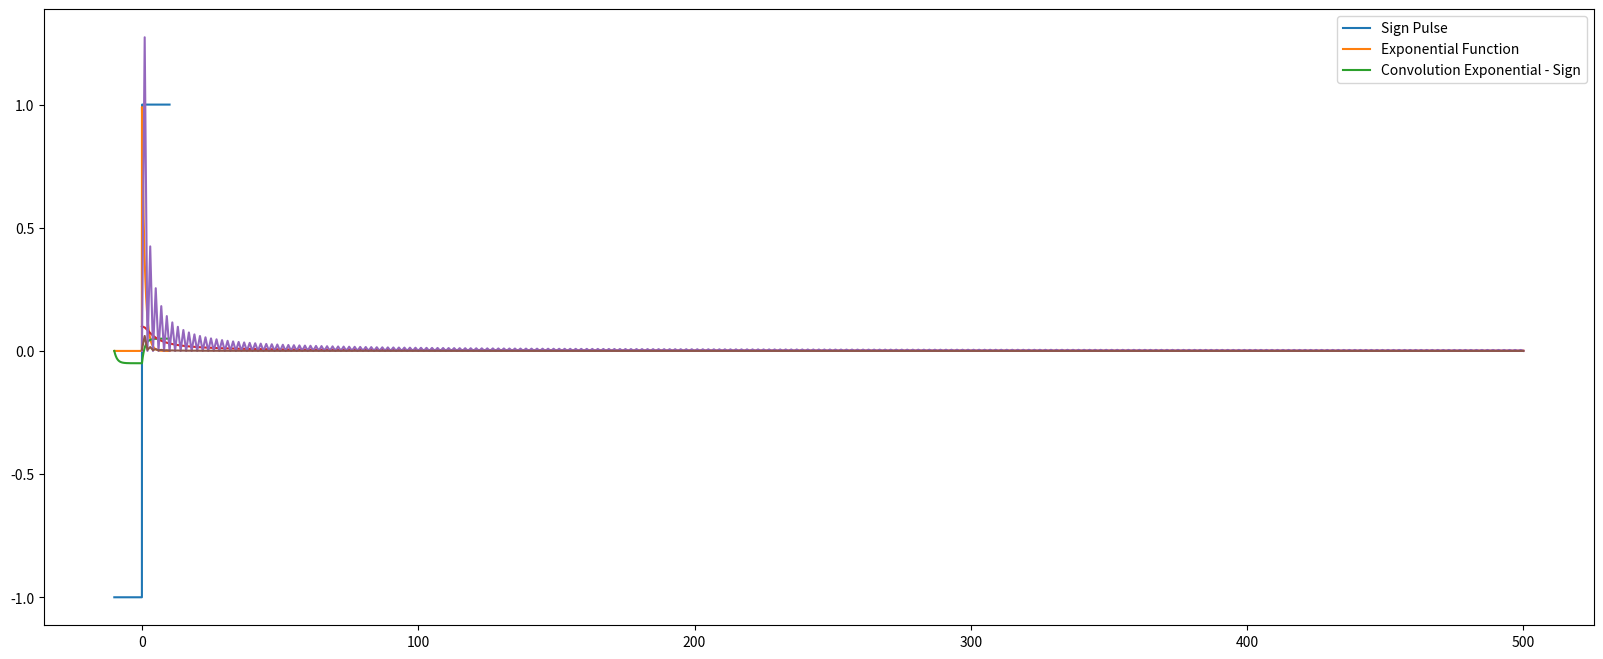

Source code (Python):
# Lab 7th & 8th - Convolution
# Solution using plot and functions

# first we import the functions which will be used for our program.

# we will use the numpy and matplotlib packages
# additionally we will use the scipy package which will be used to import the signal

import numpy as np
import matplotlib.pyplot as plt
from scipy import signal

# we will initialize the figure size for our final plot(s)
plt.rcParams["figure.figsize"] = (20,8)

# also we will use the math and statistics packages "just in case"

import math
import statistics

# Sign function
def sign_function(t):
    return 1 * (t >= 0) - 1 * (t < 0)

# Exponential function
def exp_function(t):
    return np.exp(-1 * t) * (t >= 0)

# define and calculate each pulse

t = np.linspace(-10, 10, 1000)

# sign function
sgn = sign_function(t)

# exponential function
ex = exp_function(t)

# Sign Pulse plot

plt.plot(t, sgn, label='Sign Pulse')
plt.legend()
plt.show()

# Exponential Function plot

plt.plot(t, ex, label='Exponential Function')
plt.legend()
plt.show()

# convolution between exponential function and sign function

s9 = ex
s10 = sgn
conv5 = np.convolve(s9, s10, mode='same')
conv5 /= len(s10) # Normalization

plt.plot(t, conv5, label='Convolution Exponential - Sign')
plt.legend()

# Final Plots for signals 9 and 10

plt.plot(np.abs(2/(len(s9))*np.fft.rfft(s9)))
plt.show()

plt.plot(np.abs((2/len(s10))*np.fft.rfft(s10)))
plt.show()

# for convolution 5

plt.plot(np.abs(2/(len(conv5))*np.fft.rfft(conv5)))